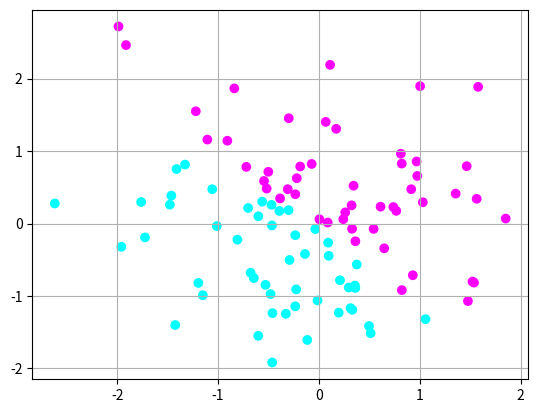
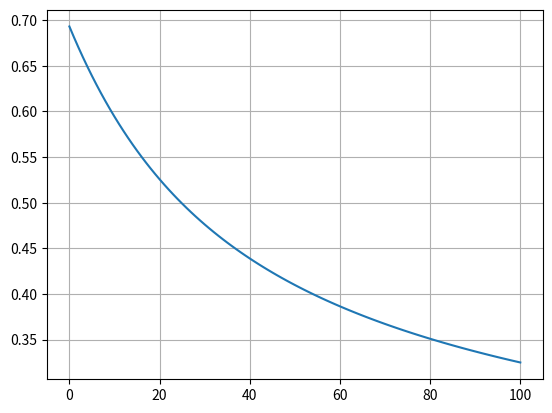
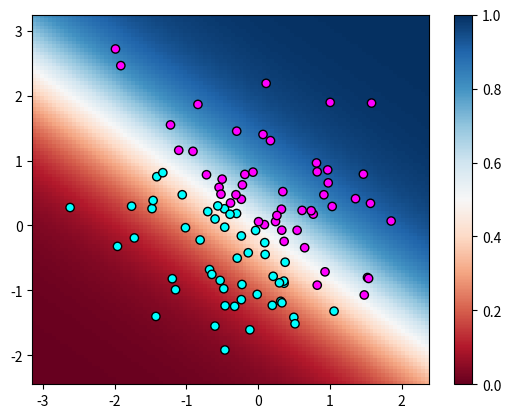
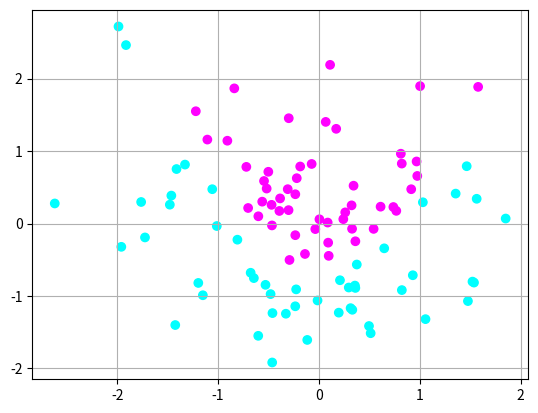
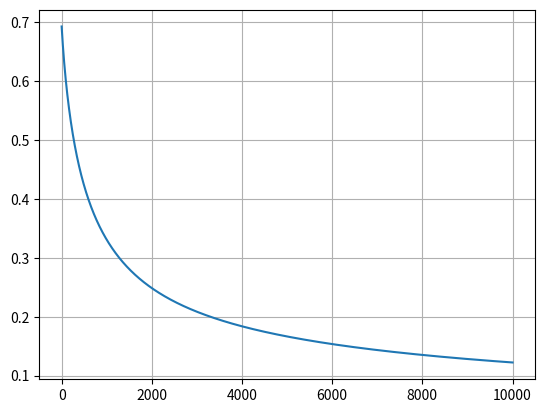
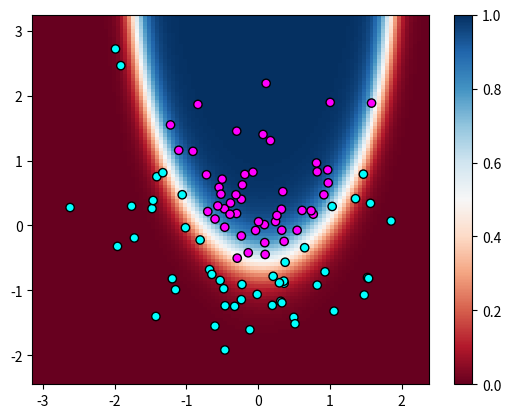

Reproduce these figures in Python, in order.
#Importar librerias y generar datos

import numpy as np
import matplotlib.pyplot as plt
np.random.seed(42)
x1 = np.reshape(np.random.randn(100),(100,1))
x2 = np.reshape(np.random.randn(100),(100,1))
z = x1+x2
# z = -x1**2+x2
# z = x1**2+x2**2
T = (z>np.median(z)).astype(int)
plt.scatter(x1,x2,c=T,cmap='cool')
plt.grid()
plt.show()

def FunSigmoide(z):
    sigmoide = 1/(1+np.exp(-z))
    return sigmoide

def FunPolinomio(x1,x2,grado,W):
    m = x1.size
    xa = np.ones((m,grado*2+1))
    for k in range(grado):
        xa[:,[2*k+1]] = x1**(k+1)
        xa[:,[2*k+2]] = x2**(k+1)
    z = np.matmul(xa,W)
    return z

def FunCosto(Preds,T):
    m = T.size
    costo = -(1/m)*np.sum(T*np.log(Preds+1e-12)+(1-T)*np.log(1-Preds+1e-12))
    return costo

def FunDerivadas(Preds,T,x1,x2,grado):
    m = T.size
    xa = np.ones((m,grado*2+1))
    for k in range(grado):
        xa[:,[2*k+1]] = x1**(k+1)
        xa[:,[2*k+2]] = x2**(k+1)
    derivadas = np.zeros((grado*2+1,1))
    for k in range(grado*2+1):
        derivadas[k] = (1/m)*np.sum((Preds-T)*xa[:,[k]])
    return derivadas

grado = 1
alfa = 0.1
iteraciones = 100
W = np.zeros((grado*2+1,1))
Costo = np.zeros((iteraciones+1,1))
z = FunPolinomio(x1,x2,grado,W)
Preds = FunSigmoide(z)
Costo[0] = FunCosto(Preds,T)
for k in range(iteraciones):
    deriv = FunDerivadas(Preds,T,x1,x2,grado)
    W = W-alfa*deriv
    z = FunPolinomio(x1,x2,grado,W)
    Preds = FunSigmoide(z)
    Costo[k+1] = FunCosto(Preds,T)
print('Accuracy:',np.sum(np.round(Preds)==T)*100/T.size)
plt.plot(Costo)
plt.grid()
plt.show()

x1_prueba = np.linspace(np.min(x1)-.5,np.max(x1)+.5,100)
x2_prueba = np.linspace(np.min(x2)-.5,np.max(x2)+.5,100)
MatrizPred = np.zeros((x2_prueba.size,x1_prueba.size))
for i in range(x1_prueba.size):
    for j in range(x2_prueba.size):
        z = FunPolinomio(np.array([[x1_prueba[i]]]),np.array([[x2_prueba[j]]]),grado,W)
        MatrizPred[j,i] = FunSigmoide(z)[0,0]
plt.pcolormesh(x1_prueba,x2_prueba,MatrizPred,cmap='RdBu',shading='auto',vmin=0,vmax=1)
plt.colorbar()
plt.scatter(x1,x2,c=T,cmap='cool',edgecolor='k')
plt.show()

import numpy as np
import matplotlib.pyplot as plt
np.random.seed(42)
x1 = np.reshape(np.random.randn(100),(100,1))
x2 = np.reshape(np.random.randn(100),(100,1))
z = -x1**2+x2
T = (z>np.median(z)).astype(int)
plt.scatter(x1,x2,c=T,cmap='cool')
plt.grid()
plt.show()

grado = 2
alfa = 0.01
iteraciones = 10000
W = np.zeros((grado*2+1,1))
Costo = np.zeros((iteraciones+1,1))
z = FunPolinomio(x1,x2,grado,W)
Preds = FunSigmoide(z)
Costo[0] = FunCosto(Preds,T)
for k in range(iteraciones):
    deriv = FunDerivadas(Preds,T,x1,x2,grado)
    W = W-alfa*deriv
    z = FunPolinomio(x1,x2,grado,W)
    Preds = FunSigmoide(z)
    Costo[k+1] = FunCosto(Preds,T)
print('Accuracy:',np.sum(np.round(Preds)==T)*100/T.size)
plt.plot(Costo)
plt.grid()
plt.show()

x1_prueba = np.linspace(np.min(x1)-.5,np.max(x1)+.5,100)
x2_prueba = np.linspace(np.min(x2)-.5,np.max(x2)+.5,100)
MatrizPred = np.zeros((x2_prueba.size,x1_prueba.size))
for i in range(x1_prueba.size):
    for j in range(x2_prueba.size):
        z = FunPolinomio(np.array([[x1_prueba[i]]]),np.array([[x2_prueba[j]]]),grado,W)
        MatrizPred[j,i] = FunSigmoide(z)[0,0]
plt.pcolormesh(x1_prueba,x2_prueba,MatrizPred,cmap='RdBu',shading='auto',vmin=0,vmax=1)
plt.colorbar()
plt.scatter(x1,x2,c=T,cmap='cool',edgecolor='k')
plt.show()
